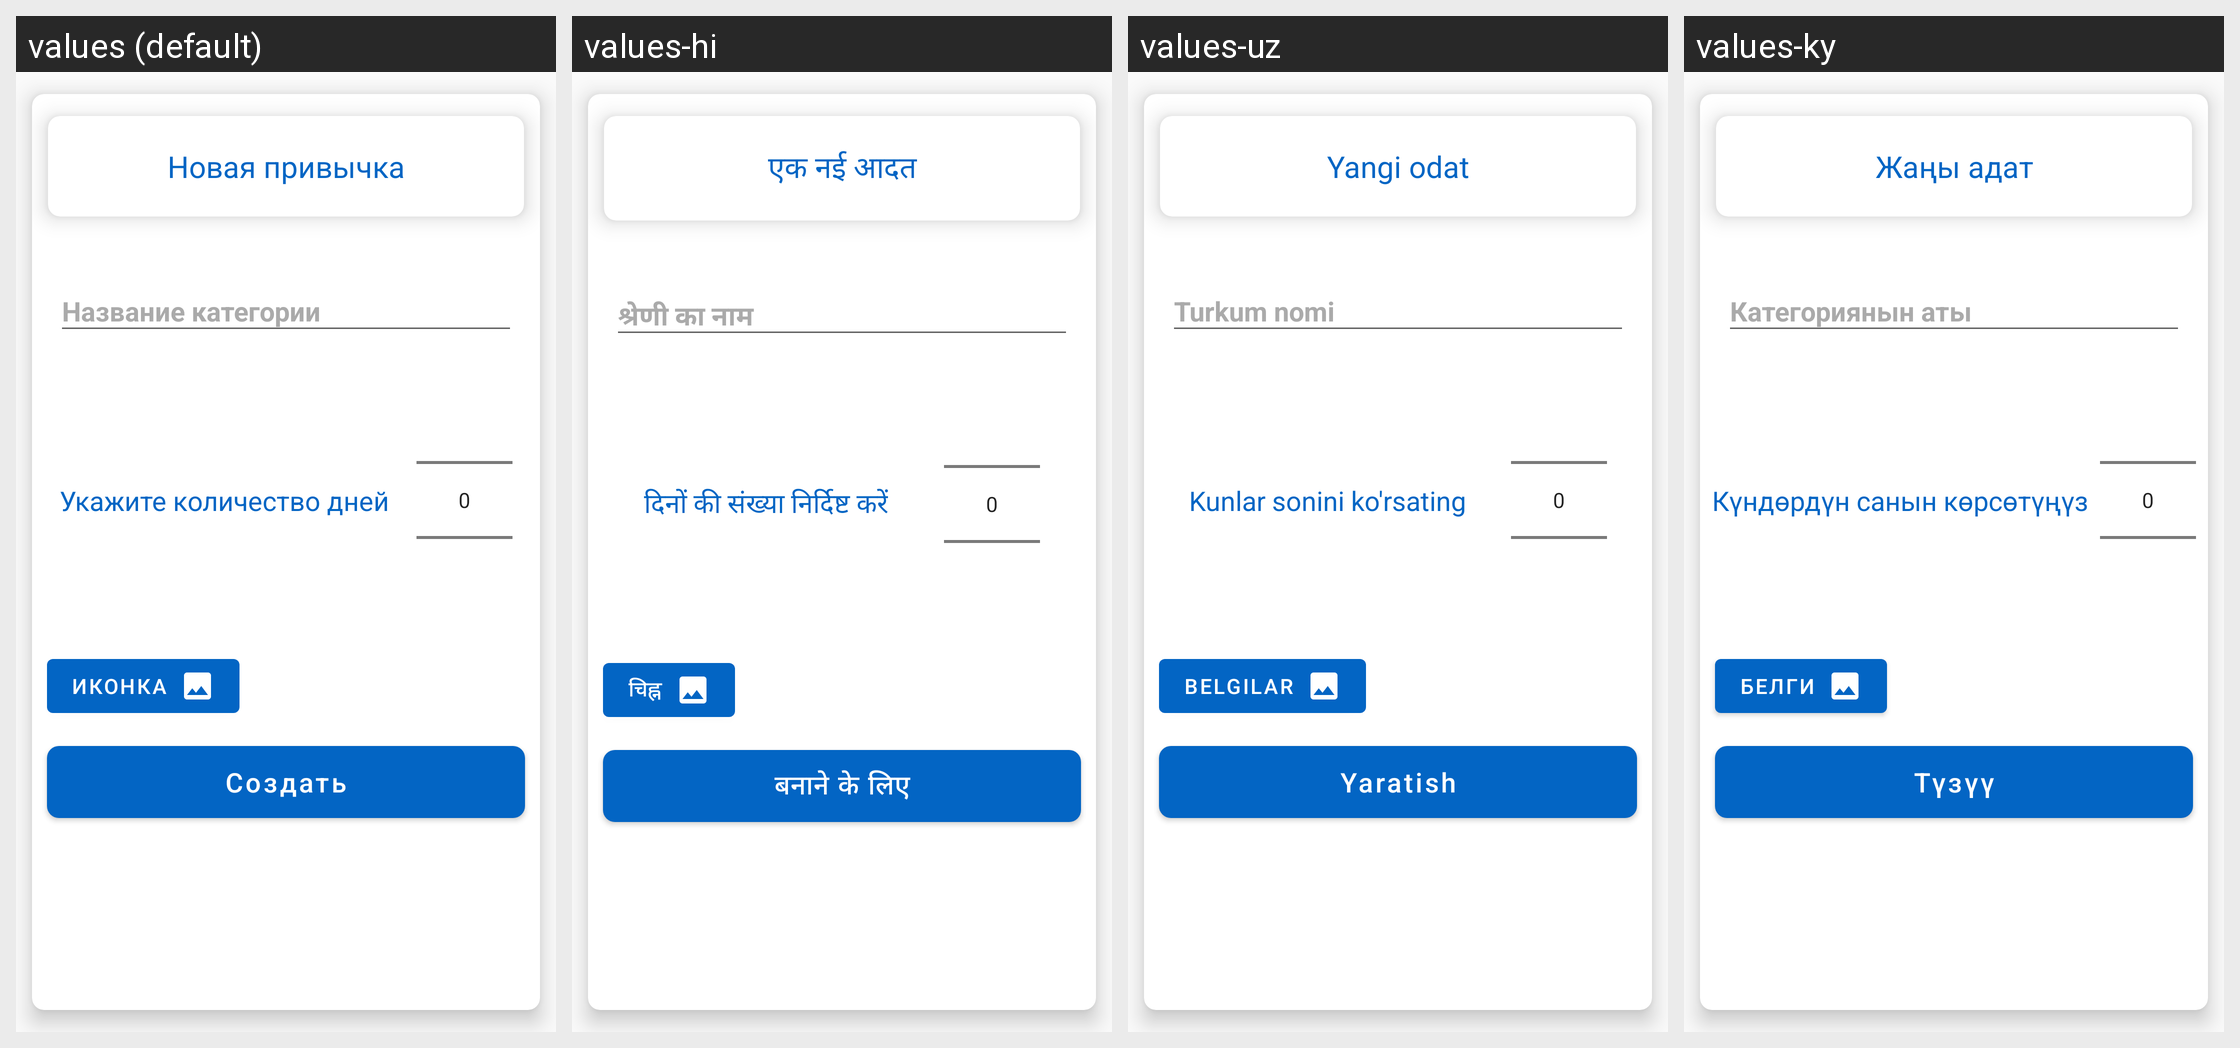

Here is an Android app screen in its default locale and in the app's own translations. Write out the translated-string differences for the strings that appear on this screen.
Android screen res/layout/create_habit_bottom_sheet_dialog.xml rendered under 4 locales, left to right: values (default), values-hi, values-uz, values-ky. Device: Nexus 5 (rendered at 1080×1920; each locale shown at half size, 540×960, under a caption strip naming it); theme AppTheme.
Other locales in the repository, not shown: values-be, values-de, values-en, values-es, values-fr, values-it, values-ja, values-kk, values-ko, values-pt, values-tr, values-uk, values-zh.
Strings drawn on this screen, with the default value and each locale's value (text and hints the layout hard-codes, and strings that could not be matched under every locale, appear in the picture but are not listed):

new_habit
  values: Новая привычка
  values-hi: एक नई आदत
  values-uz: Yangi odat
  values-ky: Жаңы адат

category_name
  values: Название категории
  values-hi: श्रेणी का नाम
  values-uz: Turkum nomi
  values-ky: Категориянын аты

icon
  values: Иконка
  values-hi: चिह्न
  values-uz: Belgilar
  values-ky: Белги

set_amount_day
  values: Укажите количество дней
  values-hi: दिनों की संख्या निर्दिष्ट करें
  values-uz: Kunlar sonini ko'rsating
  values-ky: Күндөрдүн санын көрсөтүңүз
